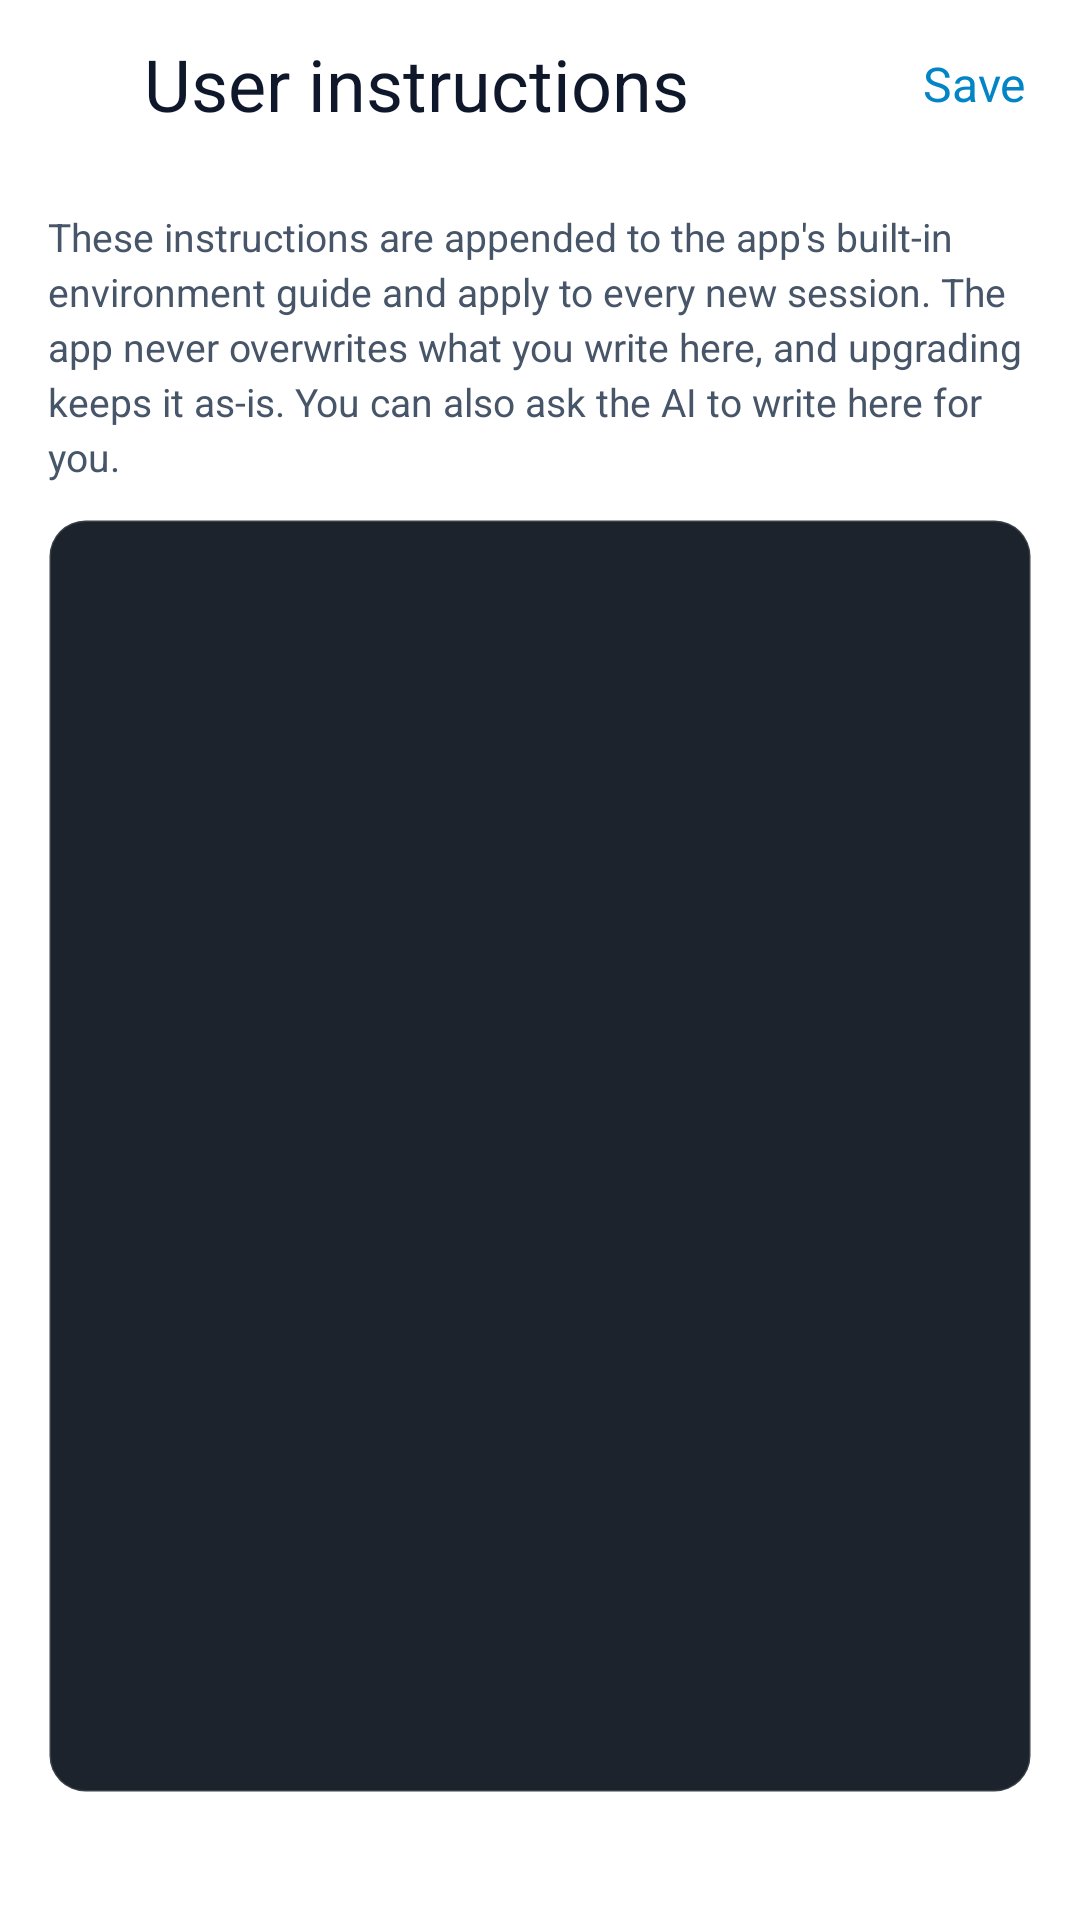

The Android layout XML behind this screen, and the referenced resources:
<!-- AndroidManifest.xml: application theme Theme.Dsh -->
<!-- res/layout/activity_user_prompt.xml -->
<?xml version="1.0" encoding="utf-8"?>
<LinearLayout xmlns:android="http://schemas.android.com/apk/res/android"
    xmlns:app="http://schemas.android.com/apk/res-auto"
    android:layout_width="match_parent"
    android:layout_height="match_parent"
    android:orientation="vertical"
    android:background="?android:attr/colorBackground">

    
    <LinearLayout
        android:layout_width="match_parent"
        android:layout_height="@dimen/md3_topbar_height"
        android:orientation="horizontal"
        android:gravity="center_vertical">

        <ImageView
            android:id="@+id/btnBack"
            android:layout_width="48dp"
            android:layout_height="48dp"
            android:padding="12dp"
            android:src="@drawable/ic_back"
            android:background="?android:attr/selectableItemBackgroundBorderless"
            android:contentDescription="@string/settings_back" />

        <TextView
            android:layout_width="0dp"
            android:layout_height="match_parent"
            android:layout_weight="1"
            android:gravity="center_vertical"
            android:text="@string/setting_user_prompt"
            android:textColor="?attr/colorOnSurface"
            android:textAppearance="?attr/textAppearanceHeadlineSmall" />

        <TextView
            android:id="@+id/btnSave"
            android:layout_width="wrap_content"
            android:layout_height="match_parent"
            android:gravity="center"
            android:paddingHorizontal="18dp"
            android:text="@string/user_prompt_save"
            android:textColor="?attr/dshAccent"
            android:textSize="16sp"
            android:background="?android:attr/selectableItemBackgroundBorderless" />
    </LinearLayout>

    <TextView
        android:layout_width="match_parent"
        android:layout_height="wrap_content"
        android:paddingHorizontal="@dimen/md3_page_padding"
        android:paddingTop="14dp"
        android:text="@string/user_prompt_intro"
        android:textColor="?attr/colorOnSurfaceVariant"
        android:textSize="13sp"
        android:lineSpacingExtra="3dp" />

    <EditText
        android:id="@+id/editorPrompt"
        android:layout_width="match_parent"
        android:layout_height="0dp"
        android:layout_weight="1"
        android:layout_marginHorizontal="16dp"
        android:layout_marginTop="12dp"
        android:padding="14dp"
        android:gravity="top|start"
        android:inputType="textMultiLine|textCapSentences"
        android:textColor="?attr/colorOnSurface"
        android:textColorHint="?attr/dshTextMuted"
        android:textSize="15sp"
        android:lineSpacingExtra="4dp"
        android:background="@drawable/bg_search_field"
        android:scrollbars="vertical" />

    <TextView
        android:id="@+id/txtPath"
        android:layout_width="match_parent"
        android:layout_height="wrap_content"
        android:paddingHorizontal="16dp"
        android:paddingTop="10dp"
        android:paddingBottom="16dp"
        android:textColor="?attr/dshTextMuted"
        android:textSize="12sp" />
</LinearLayout>
<!-- resources referenced by this layout -->
<resources>
  <dimen name="md3_page_padding">16dp</dimen>
  <dimen name="md3_topbar_height">56dp</dimen>
  <!-- drawable bg_search_field (drawable) -->
  <?xml version="1.0" encoding="utf-8"?>
  <shape xmlns:android="http://schemas.android.com/apk/res/android"
      android:shape="rectangle">
      <solid android:color="#FF1C232C" />
      <corners android:radius="12dp" />
      <stroke
          android:width="1dp"
          android:color="#22FFFFFF" />
  </shape>
  <!-- drawable ic_back (drawable) -->
  <?xml version="1.0" encoding="utf-8"?>
  <vector xmlns:android="http://schemas.android.com/apk/res/android"
      android:width="24dp"
      android:height="24dp"
      android:viewportWidth="24"
      android:viewportHeight="24">
      <path
          android:fillColor="#FFFFFFFF"
          android:pathData="M20,11H7.83l5.59,-5.59L12,4l-8,8l8,8l1.41,-1.41L7.83,13H20v-2z" />
  </vector>
  <string name="setting_user_prompt">User instructions</string>
  <string name="settings_back">Back</string>
  <string name="user_prompt_intro">These instructions are appended to the app\'s built-in environment guide and apply to every new session. The app never overwrites what you write here, and upgrading keeps it as-is. You can also ask the AI to write here for you.</string>
  <string name="user_prompt_save">Save</string>
  <color name="accent">#FF0284C7</color>
  <color name="surface">#FFFFFFFF</color>
  <color name="accent_soft">#FFE0F2FE</color>
  <color name="text_primary">#FF0F172A</color>
  <color name="bg">#FFF5F7FA</color>
  <color name="text_secondary">#FF475569</color>
  <color name="divider">#FFE2E8F0</color>
  <color name="danger">#FFDC2626</color>
  <color name="on_accent">#FFFFFFFF</color>
  <color name="danger_soft">#FFFDEBEA</color>
  <color name="dialog_bg">#FFFFFFFF</color>
  <color name="surface_alt">#FFF0F3F7</color>
  <style name="ThemeOverlay.Dsh.MaterialAlertDialog" parent="ThemeOverlay.Material3.MaterialAlertDialog">
          <item name="alertDialogStyle">@style/DshMaterialAlertDialog</item>
      </style>
  <color name="success">#FF15803D</color>
  <color name="warning">#FFB45309</color>
  <color name="btn_ripple">#1F0F172A</color>
  <color name="overlay">#66000000</color>
  <style name="DshMaterialAlertDialog" parent="MaterialAlertDialog.Material3">
          <item name="singleChoiceItemLayout">@layout/dialog_single_choice</item>
      </style>
</resources>
